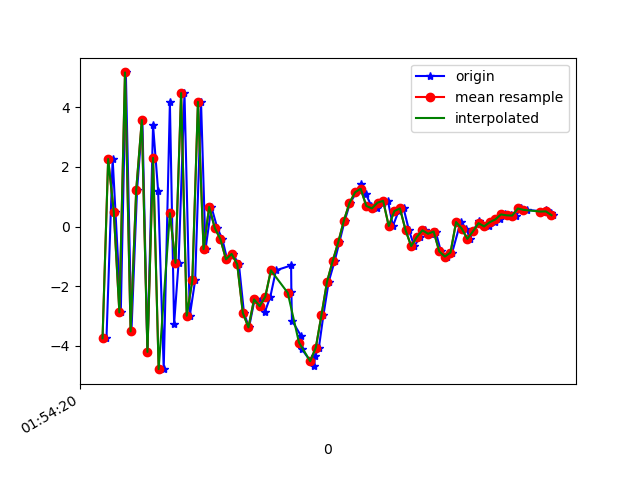

The file beside this chart, header and first rows:
1617760460314, 456096961151085, -3.750184, -0.5527706, 3.3738241
1617760460336, 456096980381855, 2.267, 0.6596, -6.523
1617760460346, 456096999612625, 0.5034, 0.2166, 8.464
1617760460365, 456097018843395, -2.882, -0.1979, -7.008
1617760460383, 456097038074165, 5.173, 1.334, 2.593
1617760460403, 456097057304935, -3.518, -0.6357, 3.478
1617760460423, 456097076665104, 1.229, 0.4828, -7.262
1617760460442, 456097095895874, 3.575, 0.8522, 7.447
1617760460460, 456097115126644, -4.208, -0.6337, -1.473
1617760460480, 456097134357414, 3.404, 1.06, -5.033
1617760460498, 456097153588184, 1.204, 0.5809, 8.359
1617760460518, 456097172818954, -4.787, -0.5325, -3.434
1617760460540, 456097192049724, 4.167, 1.067, 4.23
1617760460555, 456097211280494, -3.27, -0.4362, 4.274
1617760460571, 456097230511264, -1.216, 0.2111, -7.831
1617760460592, 456097249742034, 4.481, 1.179, 3.616
1617760460611, 456097268972804, -2.991, -0.2366, 5.607
1617760460630, 456097288203574, -1.805, 0.2842, -7.275
1617760460651, 456097307434344, 4.184, 1.817, 1.451
1617760460667, 456097326665114, -0.757, 1.045, -3.214
1617760460688, 456097345895884, 0.6582, 0.7131, 1.043
1617760460709, 456097365126654, -0.04937, 0.4249, 0.1791
1617760460727, 456097384357424, -0.421, 0.8886, 0.9594
1617760460744, 456097403588194, -1.101, 1.316, 3.001
1617760460764, 456097422818964, -0.9182, 2.361, 4.357
1617760460786, 456097442049734, -1.268, 3.95, 4.439
1617760460804, 456097461280504, -2.899, 3.964, 4.419
1617760460822, 456097480511274, -3.384, 3.535, 5.888
1617760460842, 456097499742044, -2.446, 4.048, 5.832
1617760460861, 456097518972814, -2.491, 4.588, 4.988
1617760460879, 456097538203584, -2.853, 3.213, 4.101
1617760460898, 456097557434354, -2.355, 1.345, 3.325
1617760460918, 456097576665124, -1.471, -0.8931, 4.772
1617760460972, 456097595895894, -1.305, -0.705, 3.604
1617760460973, 456097615126664, -2.21, -0.4165, 1.97
1617760460975, 456097634357434, -3.154, -2.62, 0.6183
1617760461007, 456097653588204, -3.664, -2.51, 0.02091
1617760461011, 456097672818974, -4.121, 1.005, -1.682
1617760461054, 456097692049744, -4.693, 4.574, -4.156
1617760461057, 456097711280514, -4.343, 6.945, -6.577
1617760461071, 456097730511284, -4.064, 6.533, -7.884
1617760461087, 456097749742054, -2.983, 5.117, -7.62
1617760461106, 456097768972824, -1.853, 4.983, -7.712
1617760461127, 456097788203594, -1.165, 5.694, -6.76
1617760461144, 456097807434364, -0.5259, 6.277, -5.774
1617760461163, 456097826665134, 0.1967, 6.143, -4.698
1617760461182, 456097845895904, 0.7896, 5.116, -3.825
1617760461205, 456097865126674, 1.15, 4.12, -3.53
1617760461221, 456097884357444, 1.438, 2.816, -2.164
1617760461238, 456097903588214, 1.1, 1.775, -0.7612
1617760461258, 456097922818984, 0.6919, 0.6415, -0.06784
1617760461278, 456097942049754, 0.6094, 0.3542, -1.152
1617760461298, 456097961280524, 0.8019, 0.9407, -2.133
1617760461317, 456097980511294, 0.8624, -0.2386, -0.7245
1617760461335, 456097999742064, 0.01906, -1.229, 0.02735
1617760461355, 456098018972834, 0.5202, -0.2735, -1.18
1617760461373, 456098038203604, 0.609, 1.281, -2.042
1617760461392, 456098057434374, -0.1236, 0.3284, 1.747
1617760461411, 456098076665144, -0.6577, -0.6975, 3.614
1617760461432, 456098095895914, -0.348, -0.5778, 1.799
1617760461448, 456098115126684, -0.1261, -0.3576, -0.8805
... 24 more rows
